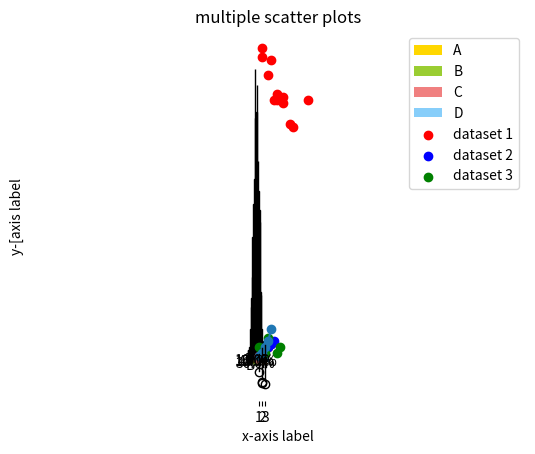

Python code for this plot:
# -*- coding: utf-8 -*-
"""scatter

Automatically generated by Colab.

Original file is located at
    https://colab.research.google.com/<link-removed>
"""

import matplotlib.pyplot as plt
x=[1,2,3,4,5]
y=[2,3,5,7,11]
plt.plot(x,y,marker='o')
plt.title("Line plot")
plt.xlabel("X-axis")
plt.ylabel("Y-axis")
plt.show()

import matplotlib.pyplot as plt
categories=['A','B','C','D','E']
values=[4,7,1,8,5]
plt.bar(categories,values)
plt.xlabel('categories')
plt.ylabel('values')
plt.title('simple bar plot')
plt.show()

import matplotlib.pyplot as plt
categories=['A','B','C','D']
values=[5,7,3,8]
plt.bar(categories,values,color='purple')
plt.title('Bar plot')
plt.xlabel('categories')
plt.ylabel('values')
plt.show()

import matplotlib.pyplot as plt
import numpy as np
data=np.random.randn(1000)
plt.hist(data,bins=30,color='blue',edgecolor='black')
plt.title('histogram')
plt.xlabel('value')
plt.ylabel('ffrequency')
plt.show()

import matplotlib.pyplot as plt
x=[5,7,8,7,2,17,2,9,4,11,12,9,6]
y=[99,86,87,88,100,86,103,87,94,78,77,85,86]
plt.scatter(x,y,color='red')
plt.title('scatter plot')
plt.xlabel('x-axis')
plt.ylabel('y-axis')
plt.show()

import matplotlib.pyplot as plt

sizes = [15, 30, 45, 10]
labels = ['A', 'B', 'C', 'D']
colors = ['gold', 'yellowgreen', 'lightcoral', 'lightskyblue']
plt.pie(sizes, labels=labels, colors=colors, autopct='%1.1f%%', shadow=True, startangle=140)
plt.title('Pie Chart')
plt.axis('equal')
plt.show()

import matplotlib.pyplot as plt
import numpy as np
data=[np.random.normal(0,std,100) for std in range(1,4)]
plt.boxplot(data)
plt.xlabel('data sets')
plt.ylabel('values')
plt.title('simple box plot')
plt.show()

import matplotlib.pyplot as plt
x1=[1,2,3,4,5]
y1=[2,3,4,5,6]
x2=[2,3,4,5,6]
y2=[3,4,5,6,7]
x3=[1,3,4,7,8]
y3=[5,3,8,3,5]
plt.scatter(x1,y1,color='red', label='dataset 1')
plt.scatter(x2,y2,color='blue',label='dataset 2')
plt.scatter(x3,y3,color='green',label='dataset 3')
plt.xlabel('x-axis label')
plt.ylabel('y-[axis label')
plt.title('multiple scatter plots')
plt.legend()
plt.show()

()